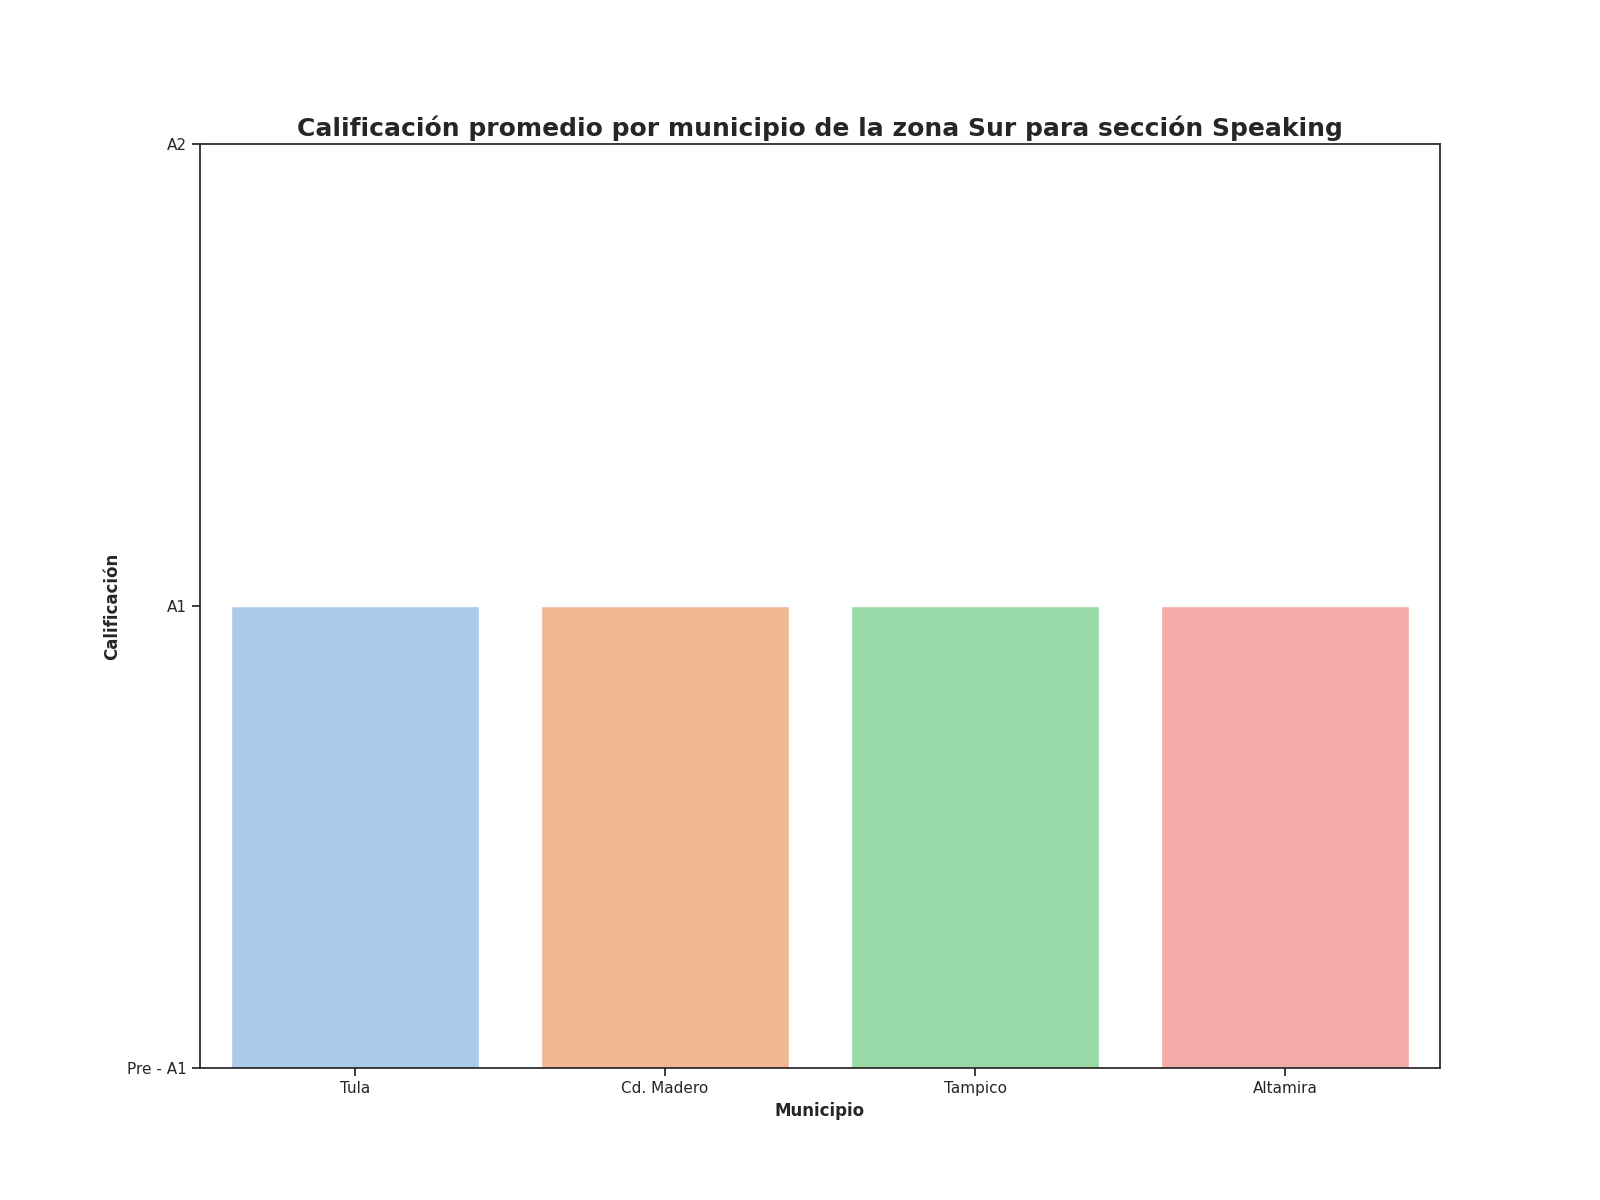

Source data for this figure (header and first rows):
Zona, Municipio, Promedio de aciertos correctos para la s…, Calificación promedio para la sección Sp…
Sur, Tula, 1, A1
Sur, Cd. Madero, 4, A1
Sur, Tampico, 2, A1
Sur, Altamira, 3, A1
